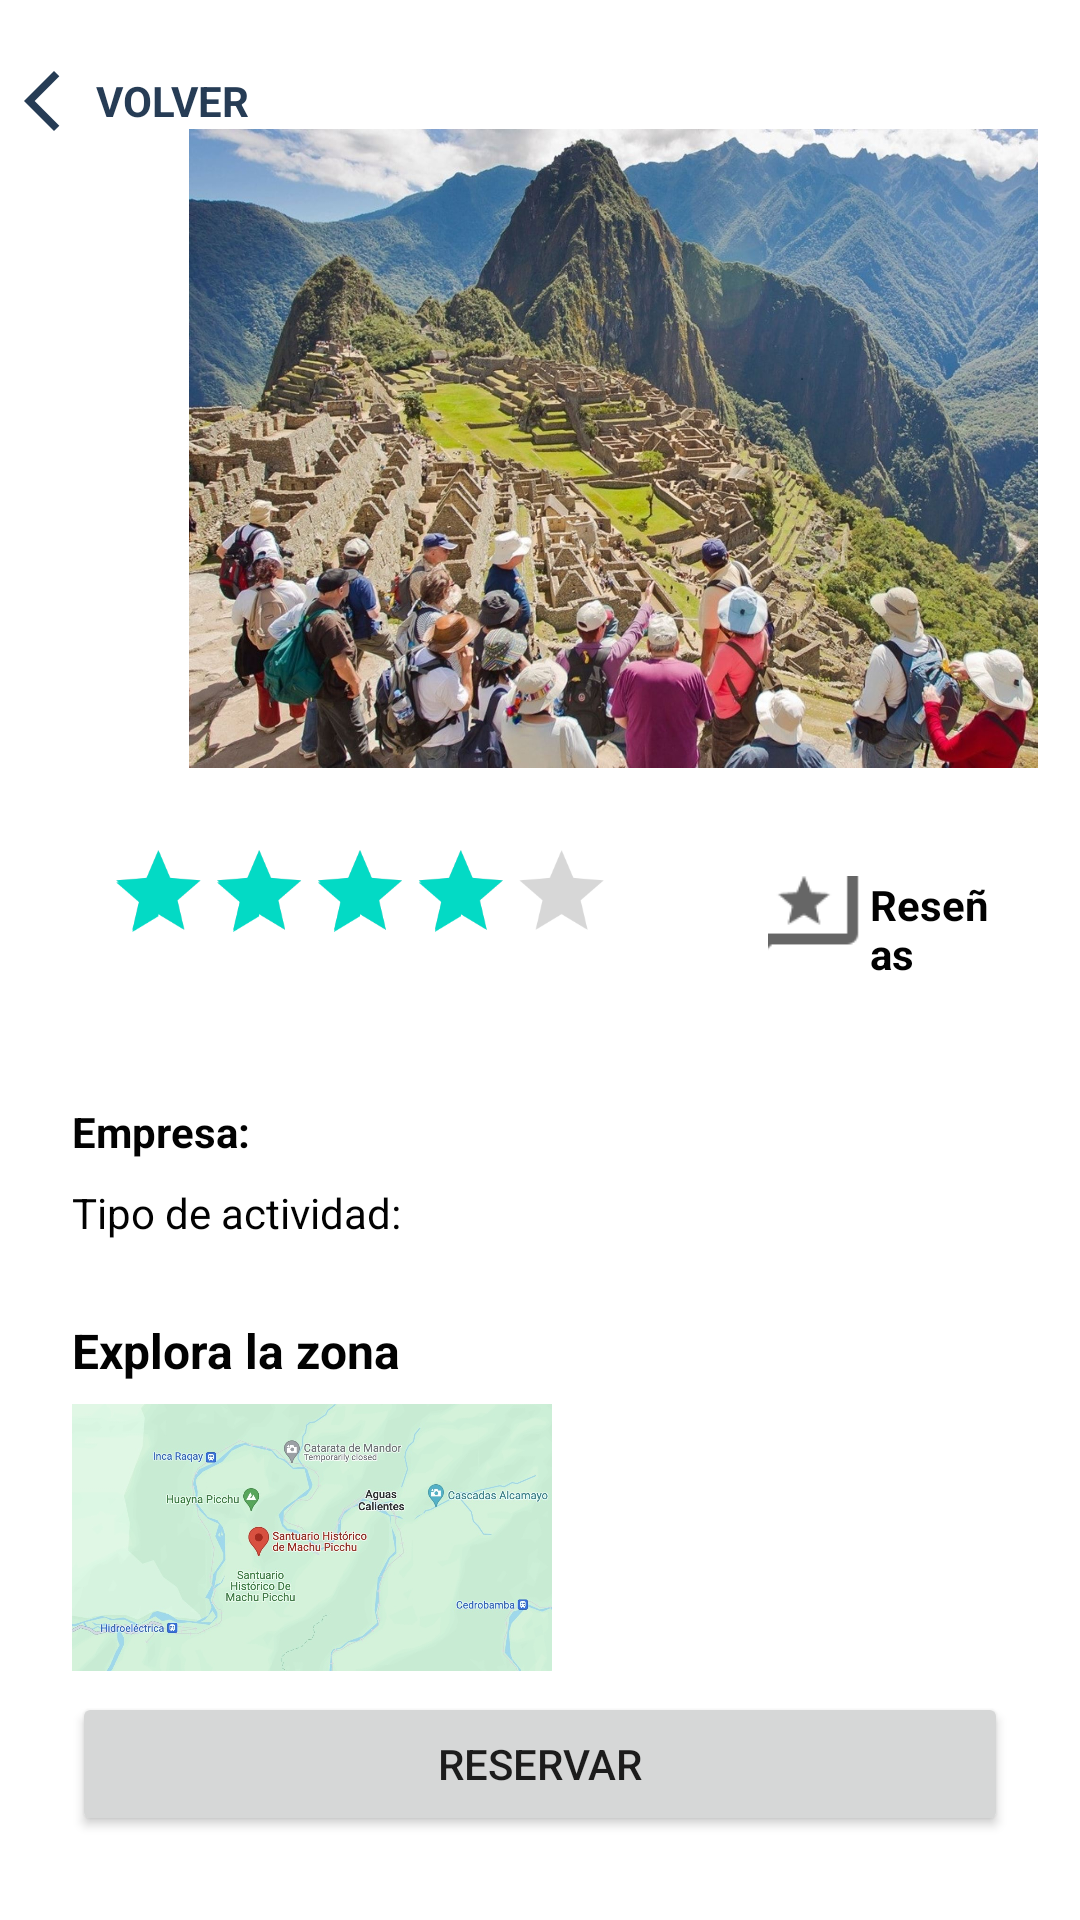

Reconstruct the res/layout file that produces this screen, plus the resources it refers to.
<!-- AndroidManifest.xml: application theme Theme.TurismoGoDPA -->
<!-- res/layout/activity_detalle_actividad.xml -->
<?xml version="1.0" encoding="utf-8"?>
<androidx.constraintlayout.widget.ConstraintLayout xmlns:android="http://schemas.android.com/apk/res/android"
    xmlns:app="http://schemas.android.com/apk/res-auto"
    xmlns:tools="http://schemas.android.com/tools"
    android:layout_width="match_parent"
    android:layout_height="match_parent"
    android:id="@+id/DetalleActividad">

    <ImageView
        android:id="@+id/ivVolverDA"
        android:layout_width="wrap_content"
        android:layout_height="wrap_content"
        android:layout_marginStart="8dp"
        android:layout_marginTop="24dp"
        app:layout_constraintBottom_toTopOf="@+id/ivImgActividad"
        app:layout_constraintStart_toStartOf="parent"
        app:layout_constraintTop_toTopOf="parent"
        app:srcCompat="@drawable/arrow_back_ios" />

    <TextView
        android:id="@+id/tvVolverDA"
        android:layout_width="wrap_content"
        android:layout_height="wrap_content"
        android:layout_marginTop="24dp"
        android:text="@string/tvVolver_name"
        android:textColor="@color/azul_app"
        android:textStyle="bold"
        app:layout_constraintBottom_toTopOf="@+id/ivImgActividad"
        app:layout_constraintStart_toEndOf="@+id/ivVolverDA"
        app:layout_constraintTop_toTopOf="parent" />

    <ImageView
        android:id="@+id/ivImgActividad"
        android:layout_width="409dp"
        android:layout_height="213dp"
        app:layout_constraintStart_toStartOf="parent"
        app:layout_constraintTop_toBottomOf="@+id/tvVolverDA"
        app:srcCompat="@drawable/img_actividad02" />

    <RatingBar
        android:id="@+id/ratingBar"
        android:layout_width="wrap_content"
        android:layout_height="wrap_content"
        android:layout_marginTop="16dp"
        android:layout_marginEnd="16dp"
        android:numStars="5"
        android:rating="4"
        android:scaleX="0.7"
        android:scaleY="0.7"
        android:stepSize="1.0"
        app:layout_constraintEnd_toStartOf="@+id/container1"
        app:layout_constraintStart_toStartOf="parent"
        app:layout_constraintTop_toBottomOf="@+id/ivImgActividad" />

    <LinearLayout
        android:id="@+id/container1"
        android:layout_width="0dp"
        android:layout_height="wrap_content"
        android:layout_marginTop="36dp"
        android:layout_marginEnd="24dp"
        android:orientation="horizontal"
        app:layout_constraintEnd_toEndOf="parent"
        app:layout_constraintStart_toEndOf="@+id/ratingBar"
        app:layout_constraintTop_toBottomOf="@+id/ivImgActividad">

        <ImageButton
            android:id="@+id/btnReview"
            android:layout_width="wrap_content"
            android:layout_height="wrap_content"
            android:layout_marginRight="10dp"
            android:background="@android:color/transparent"
            android:contextClickable="true"
            android:scaleX="1.8"
            android:scaleY="1.8"
            app:srcCompat="@drawable/ic_reviews" />

        <TextView
            android:id="@+id/tvReview"
            android:layout_width="wrap_content"
            android:layout_height="wrap_content"
            android:layout_gravity="center"
            android:text="Reseñas"
            android:textColor="#020202"
            android:textStyle="bold" />
    </LinearLayout>

    <TextView
        android:id="@+id/tvNameActividad"
        android:layout_width="wrap_content"
        android:layout_height="wrap_content"
        android:layout_marginStart="24dp"
        android:layout_marginTop="8dp"
        android:textColor="#020202"
        android:textSize="16sp"
        android:textStyle="bold"
        app:layout_constraintStart_toStartOf="parent"
        app:layout_constraintTop_toBottomOf="@+id/ratingBar"
        tools:text="Descubre Cusco" />

    <TextView
        android:id="@+id/tvNameEmpresa"
        android:layout_width="wrap_content"
        android:layout_height="wrap_content"
        android:layout_marginTop="9dp"
        android:layout_marginEnd="17dp"
        android:textColor="#020202"
        android:textStyle="bold"
        app:layout_constraintEnd_toEndOf="@+id/tvTipoActividad"
        app:layout_constraintTop_toBottomOf="@+id/tvNameActividad"
        tools:text="Trujillo Tours" />

    <TextView
        android:id="@+id/tvTipoActividad"
        android:layout_width="wrap_content"
        android:layout_height="wrap_content"
        android:layout_marginStart="26dp"
        android:layout_marginTop="8dp"
        android:layout_marginEnd="26dp"
        android:textColor="#020202"
        app:layout_constraintEnd_toEndOf="@+id/ratingBar"
        app:layout_constraintStart_toEndOf="@+id/tvTipoActividadT"
        app:layout_constraintTop_toBottomOf="@+id/tvNameEmpresa"
        tools:text="Trekking" />

    <TextView
        android:id="@+id/tvTipoActividadT"
        android:layout_width="wrap_content"
        android:layout_height="wrap_content"
        android:layout_marginStart="24dp"
        android:layout_marginTop="8dp"
        android:text="Tipo de actividad: "
        android:textColor="#020202"
        app:layout_constraintStart_toStartOf="parent"
        app:layout_constraintTop_toBottomOf="@+id/tvNameEmpresaT" />

    <TextView
        android:id="@+id/tvNameEmpresaT"
        android:layout_width="wrap_content"
        android:layout_height="wrap_content"
        android:layout_marginStart="24dp"
        android:layout_marginTop="9dp"
        android:text="Empresa:"
        android:textColor="#020202"
        android:textStyle="bold"
        app:layout_constraintStart_toStartOf="parent"
        app:layout_constraintTop_toBottomOf="@+id/tvNameActividad" />

    <TextView
        android:id="@+id/tvDescActividad"
        android:layout_width="0dp"
        android:layout_height="wrap_content"
        android:layout_marginStart="24dp"
        android:layout_marginTop="8dp"
        android:layout_marginEnd="24dp"
        android:textAlignment="textStart"
        android:textColor="#020202"
        app:layout_constraintEnd_toEndOf="parent"
        app:layout_constraintStart_toStartOf="parent"
        app:layout_constraintTop_toBottomOf="@+id/tvTipoActividadT"
        tools:text="Explora el centro histórico de la ciudad en bicicleta con un guía experto. Visita la Plaza Mayor, la Catedral, y otros lugares emblemáticos mientras conoces su historia." />

    <TextView
        android:id="@+id/tvDuracionActividadD"
        android:layout_width="wrap_content"
        android:layout_height="wrap_content"
        android:layout_marginStart="24dp"
        android:layout_marginTop="7dp"
        android:textColor="#020202"
        app:layout_constraintBottom_toTopOf="@+id/tvUbicacionActividadT"
        app:layout_constraintStart_toStartOf="parent"
        app:layout_constraintTop_toBottomOf="@+id/tvDescActividad"
        tools:text="6:00 AM - 12:00 PM" />

    <TextView
        android:id="@+id/tvUbicacionActividadT"
        android:layout_width="wrap_content"
        android:layout_height="wrap_content"
        android:layout_marginStart="24dp"
        android:layout_marginTop="10dp"
        android:textColor="#020202"
        android:textSize="16dp"
        android:textStyle="bold"
        app:layout_constraintStart_toStartOf="parent"
        app:layout_constraintTop_toBottomOf="@+id/tvDuracionActividadD"
        app:layout_constraintBottom_toTopOf="@+id/ivMapa"
        android:text="Explora la zona" />

    <ImageView
        android:id="@+id/ivMapa"
        android:layout_width="160dp"
        android:layout_height="103dp"
        android:layout_marginStart="24dp"
        app:layout_constraintBottom_toBottomOf="@+id/btnReservar"
        app:layout_constraintStart_toStartOf="parent"
        app:layout_constraintTop_toBottomOf="@+id/tvUbicacionActividadT"
        app:srcCompat="@drawable/mapscusco" />

    <TextView
        android:id="@+id/tvPrecio"
        android:layout_width="wrap_content"
        android:layout_height="wrap_content"
        android:layout_marginTop="8dp"
        android:layout_marginEnd="24dp"
        android:textColor="#020202"
        android:textSize="16sp"
        android:textStyle="bold"
        app:layout_constraintEnd_toEndOf="parent"
        app:layout_constraintTop_toBottomOf="@+id/ratingBar"
        tools:text=" Precio: s/. 506" />

    <Button
        android:id="@+id/btnReservar"
        android:layout_width="match_parent"
        android:layout_height="wrap_content"
        android:layout_marginStart="24dp"
        android:layout_marginEnd="24dp"
        android:layout_marginBottom="28dp"
        android:text="RESERVAR"
        app:cornerRadius="17dp"
        app:layout_constraintTop_toBottomOf="@+id/ivMapa"
        app:layout_constraintBottom_toBottomOf="parent"
        app:layout_constraintEnd_toEndOf="parent"
        app:layout_constraintStart_toStartOf="parent" />

</androidx.constraintlayout.widget.ConstraintLayout>
<!-- resources referenced by this layout -->
<resources>
  <color name="azul_app">#263C55</color>
  <!-- drawable arrow_back_ios (drawable) -->
  <vector xmlns:android="http://schemas.android.com/apk/res/android"
      android:width="24dp"
      android:height="24dp"
      android:viewportWidth="960"
      android:viewportHeight="960">
    <path
        android:pathData="M400,880 L0,480l400,-400 71,71 -329,329 329,329 -71,71Z"
        android:fillColor="#263C55"/>
  </vector>
  <!-- drawable ic_reviews (drawable) -->
  <?xml version="1.0" encoding="utf-8"?>
  <vector xmlns:android="http://schemas.android.com/apk/res/android"
      android:width="24dp"
      android:height="24dp"
      android:viewportWidth="960"
      android:viewportHeight="960"
      android:tint="?attr/colorControlNormal">
      <path
          android:fillColor="@android:color/white"
          android:pathData="M363,570L480,499L597,570L566,437L670,347L533,336L480,210L427,336L290,347L394,437L363,570ZM80,880L80,160Q80,127 103.5,103.5Q127,80 160,80L800,80Q833,80 856.5,103.5Q880,127 880,160L880,640Q880,673 856.5,696.5Q833,720 800,720L240,720L80,880ZM206,640L800,640Q800,640 800,640Q800,640 800,640L800,160Q800,160 800,160Q800,160 800,160L160,160Q160,160 160,160Q160,160 160,160L160,685L206,640ZM160,640L160,640L160,160Q160,160 160,160Q160,160 160,160L160,160Q160,160 160,160Q160,160 160,160L160,640Q160,640 160,640Q160,640 160,640L160,640Z"/>
  </vector>
  <!-- drawable img_actividad02: jpg bitmap (drawable, 464969 bytes) -->
  <!-- drawable mapscusco: jpg bitmap (drawable, 120899 bytes) -->
  <string name="tvVolver_name">VOLVER</string>
  <style name="Theme.TurismoGoDPA" parent="Theme.MaterialComponents.DayNight.DarkActionBar">
          
          <item name="colorPrimary">@color/azul_app</item>
          <item name="colorPrimaryVariant">@color/purple_700</item>
          <item name="colorOnPrimary">@color/white</item>
          
          <item name="colorSecondary">@color/teal_200</item>
          <item name="colorSecondaryVariant">@color/teal_700</item>
          <item name="colorOnSecondary">@color/black</item>
          
          <item name="android:statusBarColor">?attr/colorPrimaryVariant</item>
          
      </style>
  <color name="purple_700">#FF3700B3</color>
  <color name="white">#FFFFFFFF</color>
  <color name="teal_200">#FF03DAC5</color>
  <color name="teal_700">#FF018786</color>
  <color name="black">#FF000000</color>
</resources>
